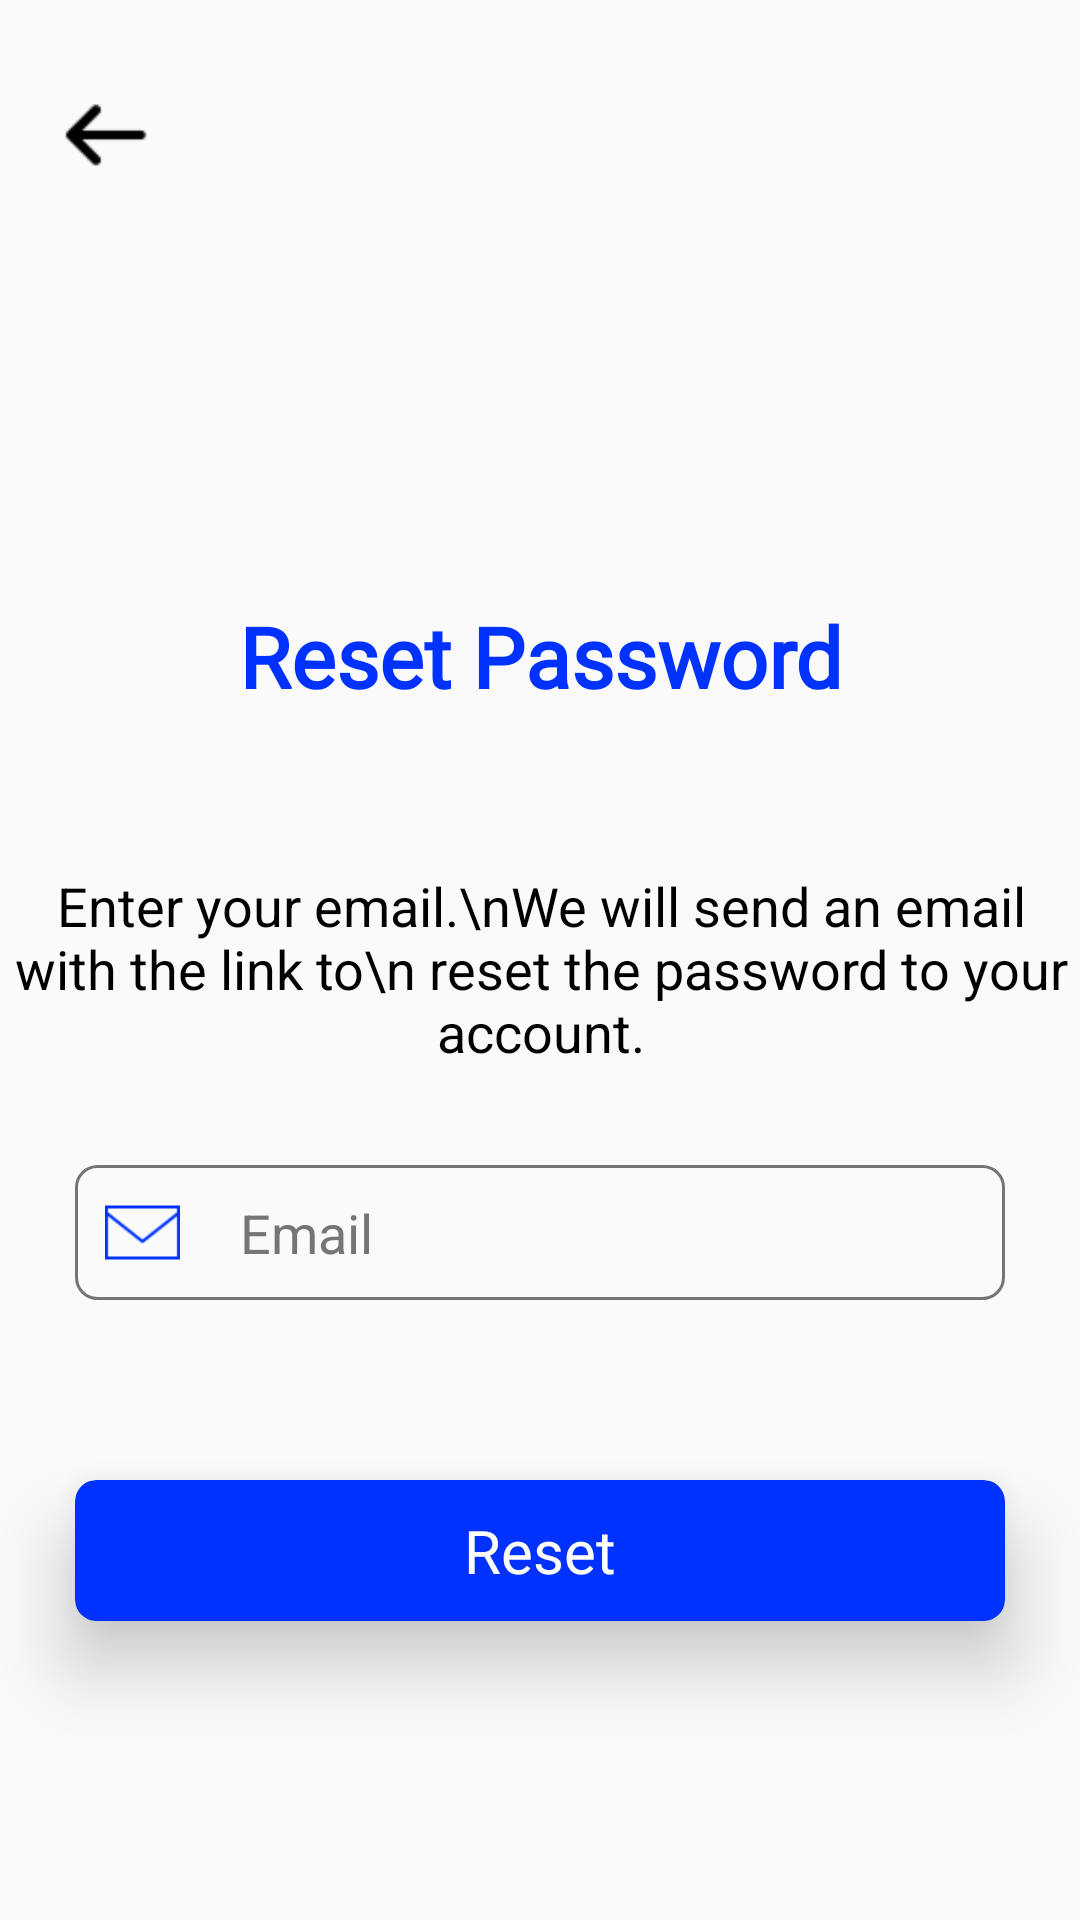

Reconstruct the res/layout file that produces this screen, plus the resources it refers to.
<!-- AndroidManifest.xml: application theme AppTheme -->
<!-- res/layout/activity_resetpassword.xml -->
<?xml version="1.0" encoding="utf-8"?>
<androidx.constraintlayout.widget.ConstraintLayout xmlns:android="http://schemas.android.com/apk/res/android"
    xmlns:app="http://schemas.android.com/apk/res-auto"
    xmlns:tools="http://schemas.android.com/tools"
    android:layout_width="match_parent"
    android:layout_height="match_parent"
    tools:context=".resetpassword"

    >


    <TextView
        android:id="@+id/mainHeadingText"
        android:layout_width="wrap_content"
        android:layout_height="wrap_content"
        android:textColor="@color/blue"
        android:textSize="28sp"
        android:fontFamily="@font/gilroy_extrabold"
        android:text="Reset Password"
        android:textStyle="bold"
        app:layout_constraintTop_toTopOf="parent"
        app:layout_constraintStart_toStartOf="parent"
        app:layout_constraintEnd_toEndOf="parent"
        android:layout_marginTop="200dp"

        />

    <TextView
        android:id="@+id/textView2"
        android:layout_width="373dp"
        android:layout_height="71dp"
        android:layout_marginTop="50dp"
        android:gravity="center"
        android:text="Enter your email.\nWe will send an email with the link to\n reset the password to your account."
        android:textColor="@android:color/black"
        android:textSize="18sp"
        app:fontFamily="sans-serif"
        app:layout_constraintEnd_toEndOf="parent"
        app:layout_constraintStart_toStartOf="parent"
        app:layout_constraintTop_toBottomOf="@+id/mainHeadingText" />

    <androidx.constraintlayout.widget.ConstraintLayout
        android:id="@+id/emailLayout"
        android:layout_width="match_parent"
        android:layout_height="wrap_content"
        android:layout_marginHorizontal="25dp"

        app:layout_constraintTop_toBottomOf="@id/textView2"
        android:layout_marginTop="30dp"
        android:background="@drawable/registration_layout_bg"
        app:layout_constraintStart_toStartOf="parent"
        app:layout_constraintEnd_toEndOf="parent"
        >

        <ImageView
            android:id="@+id/emailImage"
            android:layout_width="25dp"
            android:layout_height="25dp"
            android:layout_marginVertical="10dp"
            android:layout_marginLeft="10dp"
            android:background="@color/colorTransparent"
            android:backgroundTint="#090909"
            android:scaleType="fitCenter"
            android:src="@drawable/email"
            app:layout_constraintBottom_toBottomOf="parent"
            app:layout_constraintStart_toStartOf="parent"


            app:layout_constraintTop_toTopOf="parent" />

        <EditText
            android:id="@+id/emailView"
            android:layout_width="0dp"
            android:layout_height="wrap_content"
            app:layout_constraintStart_toEndOf="@id/emailImage"
            android:layout_marginHorizontal="10dp"
            android:background="@color/colorTransparent"
            app:layout_constraintEnd_toEndOf="parent"
            app:layout_constraintTop_toTopOf="parent"
            app:layout_constraintBottom_toBottomOf="parent"
            android:textSize="18sp"
            android:textColorHint="@color/gray"
            android:hint="Email"
            android:inputType="textEmailAddress"
            android:paddingLeft="10dp"
            android:textColor="@color/black"

            />





    </androidx.constraintlayout.widget.ConstraintLayout>


    <ImageButton
        android:id="@+id/backButton"
        android:layout_width="50dp"
        android:layout_height="50dp"
        android:background="@color/colorTransparent"
        android:padding="7dp"
        android:scaleType="centerCrop"
        android:src="@drawable/back_black"
        app:layout_constraintTop_toTopOf="parent"
        app:layout_constraintStart_toStartOf="parent"
        android:layout_marginTop="20dp"
        android:layout_marginStart="10dp"
        />

    <androidx.cardview.widget.CardView
        android:id="@+id/submit_button"
        android:layout_width="match_parent"
        android:layout_height="wrap_content"
        android:layout_marginHorizontal="25dp"
        app:cardBackgroundColor="@color/blue"
        app:cardCornerRadius="7dp"
        app:cardElevation="15dp"
        app:layout_constraintTop_toBottomOf="@id/emailLayout"
        app:layout_constraintEnd_toEndOf="parent"
        android:layout_marginTop="60dp"
        app:layout_constraintStart_toStartOf="parent"
        tools:layout_editor_absoluteY="552dp">

        <TextView
            android:layout_width="wrap_content"
            android:layout_height="wrap_content"
            android:layout_gravity="center"
            android:layout_marginVertical="10dp"
            android:fontFamily="@font/gilroy_extrabold"
            android:text="Reset"
            android:textColor="@color/white"
            android:textSize="20sp"

            />

    </androidx.cardview.widget.CardView>

</androidx.constraintlayout.widget.ConstraintLayout>
<!-- resources referenced by this layout -->
<resources>
  <color name="black">#000</color>
  <color name="blue">#0032FF</color>
  <color name="colorTransparent">#00000000</color>
  <color name="gray">#757575</color>
  <color name="white">#FFFFFF</color>
  <!-- drawable back_black: png bitmap (drawable, 305 bytes) -->
  <!-- drawable email: png bitmap (drawable, 895 bytes) -->
  <!-- drawable registration_layout_bg (drawable) -->
  <?xml version="1.0" encoding="UTF-8"?>
  <shape xmlns:android="http://schemas.android.com/apk/res/android">
      <solid android:color="@color/colorTransparent"/>
      <stroke android:width="1dp" android:color="@color/gray" />
      <corners
          android:bottomLeftRadius="7dp"
          android:bottomRightRadius="7dp"
          android:topLeftRadius="7dp"
          android:topRightRadius="7dp" />
      <padding android:left="0dp" android:top="0dp" android:right="0dp" android:bottom="0dp" />
  </shape>
  <style name="AppTheme" parent="Theme.AppCompat.Light.NoActionBar">
          
          <item name="colorPrimary">@color/colorPrimary</item>
          <item name="colorPrimaryDark">@color/colorPrimaryDark</item>
          <item name="colorAccent">@color/colorAccent</item>
      </style>
  <color name="colorPrimary">#3F51B5</color>
  <color name="colorPrimaryDark">#303F9F</color>
  <color name="colorAccent">#FF4081</color>
</resources>
